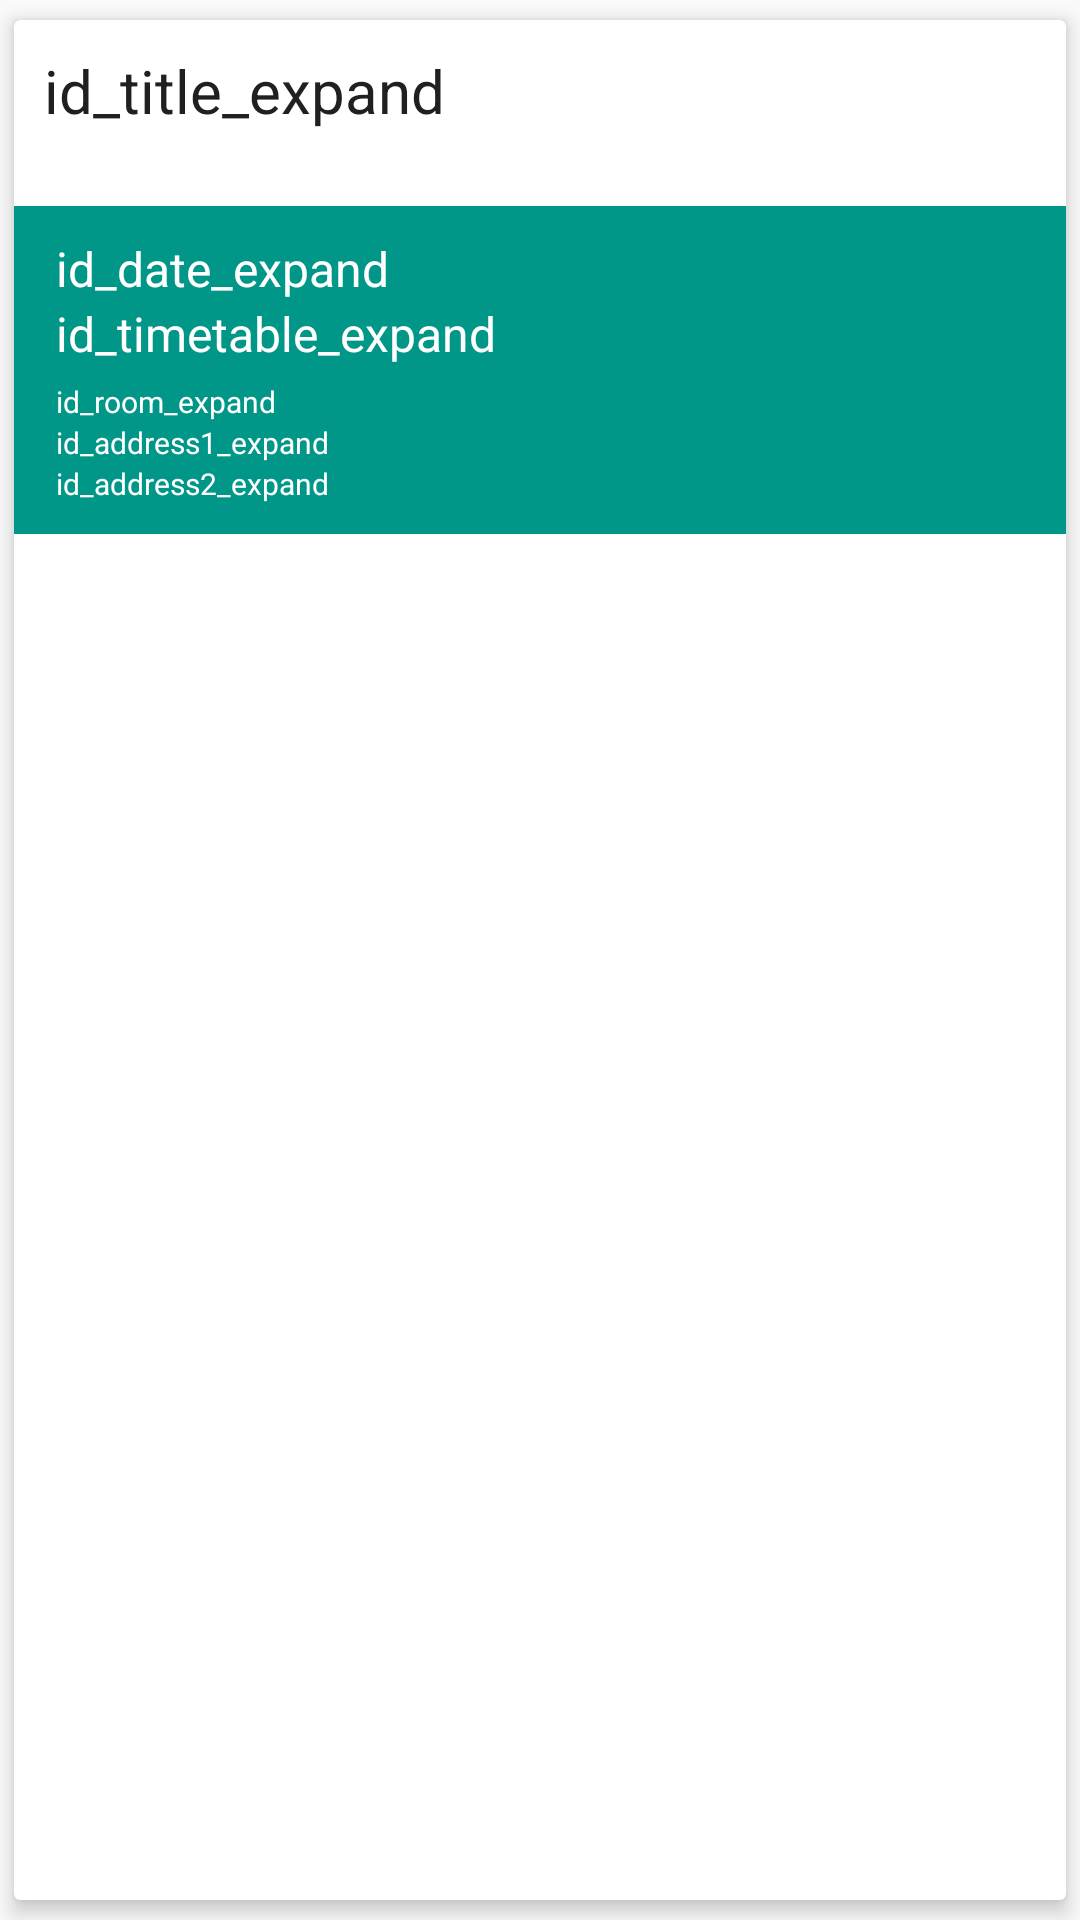

Android layout source for this screen:
<!-- AndroidManifest.xml: application theme AppTheme -->
<!-- res/layout/card_layout_expand.xml -->
<?xml version="1.0" encoding="utf-8"?>
<android.support.v7.widget.CardView xmlns:android="http://schemas.android.com/apk/res/android"
    xmlns:card_view="http://schemas.android.com/apk/res-auto"
    android:id="@+id/cv_expand"
    android:layout_width="match_parent"
    android:layout_height="wrap_content"
    android:layout_margin="4dp"
    android:clickable="true"
    android:focusable="true"
    android:foreground="?android:attr/selectableItemBackground"
    card_view:cardElevation="4dp"
    card_view:cardUseCompatPadding="true">

    <RelativeLayout
        android:layout_width="match_parent"
        android:layout_height="wrap_content"
        android:paddingTop="10dp">


        <TextView
            android:id="@+id/id_title_expand"
            android:layout_width="wrap_content"
            android:layout_height="wrap_content"
            android:text="id_title_expand"
            android:paddingLeft="10dp"
            android:paddingRight="10dp"
            android:textSize="20sp"
            android:textColor="@color/custom_dark_grey"
            android:layout_marginBottom="10dp" />

        <ImageButton
            android:id="@+id/keyboard_arrow_down"
            android:layout_width="wrap_content"
            android:layout_height="wrap_content"
            android:layout_below="@id/id_title_expand"
            android:paddingBottom="10dp"
            android:layout_centerHorizontal="true"
            android:src="@drawable/ic_keyboard_arrow_down_grey600_24dp"
            android:background="#0000"/>


        <RelativeLayout
            android:id="@+id/card_expand_inner_list"
            android:layout_width="match_parent"
            android:layout_height="wrap_content"
            android:layout_below="@id/keyboard_arrow_down"
            android:layout_marginTop="5dp"
            android:paddingLeft="10dp"
            android:paddingRight="10dp"
            android:paddingBottom="10dp"
            android:background="@color/custom_teal"
            android:visibility="visible">


            <TextView
                android:id="@+id/id_date_expand"
                android:layout_width="wrap_content"
                android:layout_height="wrap_content"
                android:layout_marginLeft="4dp"
                android:paddingTop="10dp"
                android:text="id_date_expand"
                android:textSize="16sp"
                android:textColor="@android:color/white" />

            <TextView
                android:id="@+id/id_timetable_expand"
                android:layout_width="wrap_content"
                android:layout_height="wrap_content"
                android:layout_below="@id/id_date_expand"
                android:layout_marginLeft="4dp"
                android:layout_marginBottom="5dp"
                android:text="id_timetable_expand"
                android:textSize="16sp"
                android:textColor="@android:color/white"/>

            <TextView
                android:id="@+id/id_room_expand"
                android:layout_width="wrap_content"
                android:layout_height="wrap_content"
                android:layout_below="@id/id_timetable_expand"
                android:layout_marginLeft="4dp"
                android:text="id_room_expand"
                android:textSize="10sp"
                android:textColor="@android:color/white"/>

            <TextView
                android:id="@+id/id_address1_expand"
                android:layout_width="wrap_content"
                android:layout_height="wrap_content"
                android:layout_below="@id/id_room_expand"
                android:layout_marginLeft="4dp"
                android:text="id_address1_expand"
                android:textSize="10sp"
                android:textColor="@android:color/white"/>

            <TextView
                android:id="@+id/id_address2_expand"
                android:layout_width="wrap_content"
                android:layout_height="wrap_content"
                android:layout_below="@id/id_address1_expand"
                android:layout_marginLeft="4dp"
                android:text="id_address2_expand"
                android:textSize="10sp"
                android:textColor="@android:color/white"
                android:layout_alignParentRight="false" />

        </RelativeLayout>

    </RelativeLayout>

</android.support.v7.widget.CardView>
<!-- resources referenced by this layout -->
<resources>
  <color name="custom_dark_grey">#202020</color>
  <color name="custom_teal">#009688</color>
  <style name="AppTheme" parent="Theme.AppCompat.Light.DarkActionBar">
          
          <item name="colorPrimary">#2196F3</item>
          <item name="colorPrimaryDark">#1565C0</item>
          <item name="colorAccent">#E91E63</item>
  
          <item name="windowActionBar">false</item>
          <item name="windowNoTitle">true</item>
      </style>
</resources>
